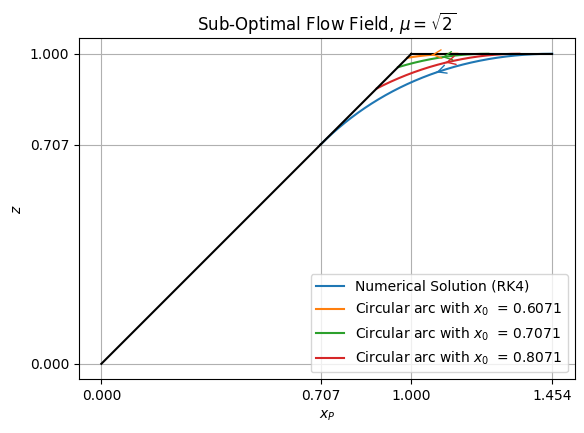

Generate this figure with matplotlib:
import numpy as np
import matplotlib.pyplot as plt

# Define the differential equation as a function
def dz_dx(x, z):
    return (2 * np.sqrt(1 + np.sqrt(1 - z**2) / x) - z * (2 + np.sqrt(1 - z**2) / x)) / np.sqrt(1 - z**2)

# Runge-Kutta 4th order method implementation
def runge_kutta_4(f, x0, z0, x_end, h):
    n = int((x_end - x0) / h)
    x = np.linspace(x0, x_end, n+1)
    z = np.zeros(n+1)
    z[0] = z0
    
    for i in range(n):
        k1 = h * f(x[i], z[i])
        k2 = h * f(x[i] + h/2, z[i] + k1/2)
        k3 = h * f(x[i] + h/2, z[i] + k2/2)
        k4 = h * f(x[i] + h, z[i] + k3)
        
        z[i+1] = z[i] + (k1 + 2*k2 + 2*k3 + k4) / 6
    
    return x, z

# Initial conditions and parameters
x0 = 1/np.sqrt(2)  # Initial x value
z0 = 1/np.sqrt(2)  # Initial z value
x_end = 1.5  # Ending x value
h = 0.00001  # Step size


# Perform the numerical integration using RK4
x, z = runge_kutta_4(dz_dx, x0, z0, x_end, h)

#Finding the last x position in solution
nan_where = np.argwhere(np.isnan(z))
first_nan = nan_where[0]
print(x[first_nan-1])
print(z[first_nan-1])
x = x[0:int(first_nan-1)]
z = z[0:int(first_nan-1)]

x_elip = [[],[],[]]
z_elip = [[],[],[]]
i = 0
x0_arr = [x0-0.1,x0,x0+0.1]
# Finding the ellipse lines
for x0 in x0_arr:
    for theta in np.linspace(np.pi/2,np.pi,1000):
        xe = (x0+np.sqrt(1-z0)) + np.cos(theta)
        ze = np.sin(theta)
        if ((xe <= np.sqrt(2) and ze <= 1 ) and (np.abs(ze/xe) <= 1) and (xe >= 1/np.sqrt(2))):
            x_elip[i].append(xe)
            z_elip[i].append(ze)
        
    i += 1

x0 = 1/np.sqrt(2)  # Initial x value
z0 = 1/np.sqrt(2)  # Initial z value
print(x_elip)
print(z_elip)     


# Finite Boundry lines
x1 = np.linspace(0,x0,50)
z1 = np.linspace(0,z0,50)
x2 = np.linspace(x0,1,50)
z2 = np.linspace(z0,1,50)
x3 = np.linspace(1,x[-1],50)
z3 = np.ones(50)

# Perform polynomial regression to find the best-fit equation
degree = 3  # Degree of the polynomial
coeffs = np.polyfit(x, z, degree)
p = np.poly1d(coeffs)
print(coeffs)

def add_arrow(line, position=None, direction='right', size=15, color=None):
    """
    add an arrow to a line.

    line:       Line2D object
    position:   x-position of the arrow. If None, mean of xdata is taken
    direction:  'left' or 'right'
    size:       size of the arrow in fontsize points
    color:      if None, line color is taken.
    """
    line = line[0]
    color = line.get_color()
    xdata = line.get_xdata()
    ydata = line.get_ydata()

    if position is None:
        position = ydata.mean()
    # find closest index
    start_ind = int(len(xdata)/2)
    if direction == 'right':
        end_ind = start_ind + 1
    else:
        end_ind = start_ind - 1

    line.axes.annotate('',
        xytext=(xdata[start_ind], ydata[start_ind]),
        xy=(xdata[end_ind], ydata[end_ind]),
        arrowprops=dict(arrowstyle="->", color=color),
        size=size
    )


# Plot the results
#plt.style.use('dark_background')
plt.rcParams["font.family"] = "Times New Roman"
plt.set_cmap('cool')
line = plt.plot(x, z, label='Numerical Solution (RK4)')
add_arrow(line, direction='left')
for i in [0,1,2]:
    line = plt.plot(x_elip[i],z_elip[i], label = f'Circular arc with $x_0$  = {np.round(x0_arr[i],4)}')
    add_arrow(line)
plt.plot(x1,z1, color = 'black')
plt.plot(x2,z2, color = 'black')
plt.plot(x3,z3, color = 'black')
plt.xlabel('$x_P$')
plt.xticks([0,1/np.sqrt(2),1, x[-1]])
plt.yticks([0,1/np.sqrt(2),1])
plt.gca().set_aspect('equal')
plt.ylabel('$z$')
plt.title('Sub-Optimal Flow Field, $\mu = \sqrt{2}$')
plt.legend()
plt.grid(True)
plt.savefig('Barrier_Curve.pdf')
plt.show()

